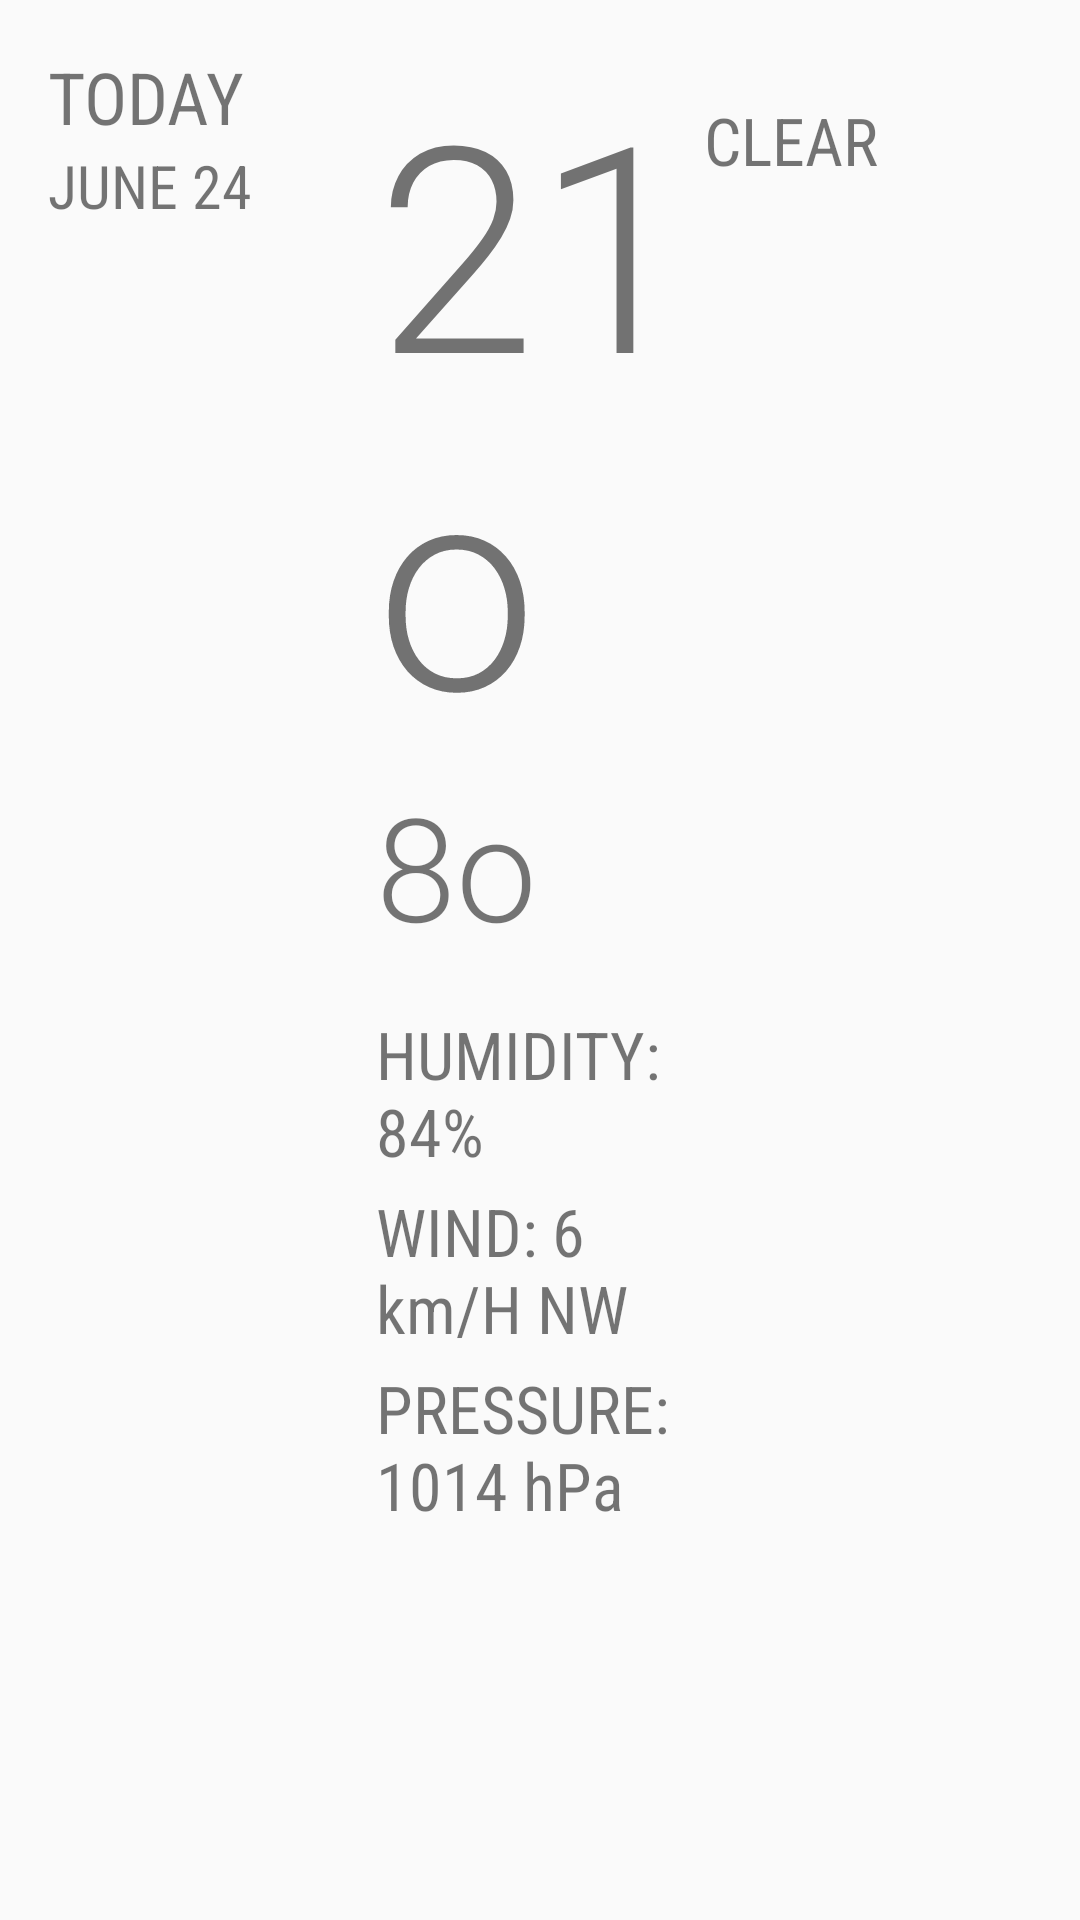

Produce the Android XML layout that renders to this screen, including the resource entries it uses.
<!-- AndroidManifest.xml: application theme AppTheme -->
<!-- res/layout/fragment_detail_wide.xml -->
<ScrollView xmlns:android="http://schemas.android.com/apk/res/android"
    xmlns:tools="http://schemas.android.com/tools" android:layout_width="match_parent"
    android:layout_height="match_parent"
    tools:context="com.example.zoaib.sunshine.DetailActivityFragment">


        <LinearLayout
            android:orientation="horizontal"
            android:layout_width="match_parent"
            android:layout_height="wrap_content"
            android:padding="16dp">

            <LinearLayout
                android:orientation="vertical"
                android:layout_width="match_parent"
                android:layout_height="match_parent"
                android:layout_weight="1">

                <TextView
                    android:layout_width="wrap_content"
                    android:layout_height="wrap_content"
                    android:id="@+id/detail_day_textview"
                    android:fontFamily="sans-serif-condensed"
                    android:textSize="24sp"
                    android:text="TODAY" />

                <TextView
                    android:layout_width="wrap_content"
                    android:layout_height="wrap_content"
                    android:id="@+id/detail_date_textview"
                    android:fontFamily="sans-serif-condensed"
                    android:textSize="20sp"
                    android:text="JUNE 24" />
            </LinearLayout>

            <LinearLayout
                android:orientation="vertical"
                android:layout_width="match_parent"
                android:layout_height="match_parent"
                android:layout_weight="1">

                <TextView
                    android:layout_width="wrap_content"
                    android:layout_height="wrap_content"
                    android:id="@+id/detail_high_textview"
                    android:fontFamily="sans-serif-light"
                    android:textSize="96sp"
                    android:text="21o" />

                <TextView
                    android:layout_width="wrap_content"
                    android:layout_height="wrap_content"
                    android:id="@+id/detail_low_textview"
                    android:fontFamily="sans-serif-light"
                    android:textSize="48sp"
                    android:text="8o" />

                <TextView
                    android:layout_width="wrap_content"
                    android:layout_height="wrap_content"
                    android:text="HUMIDITY: 84%"
                    android:id="@+id/detail_humidity_textview"
                    android:fontFamily="sans-serif-condensed"
                    android:textSize="22sp"
                    android:paddingTop="16dp"/>

                <TextView
                    android:layout_width="wrap_content"
                    android:layout_height="wrap_content"
                    android:text="WIND: 6 km/H NW"
                    android:id="@+id/detail_wind_textview"
                    android:fontFamily="sans-serif-condensed"
                    android:textSize="22sp"
                    android:paddingTop="4dp"/>

                <TextView
                    android:layout_width="wrap_content"
                    android:layout_height="wrap_content"
                    android:text="PRESSURE: 1014 hPa"
                    android:id="@+id/detail_pressure_textview"
                    android:fontFamily="sans-serif-condensed"
                    android:textSize="22sp"
                    android:paddingTop="4dp"/>
            </LinearLayout>

            <LinearLayout
                android:orientation="vertical"
                android:layout_width="match_parent"
                android:layout_height="match_parent"
                android:layout_marginTop="16dp"
                android:layout_weight="1">

                <ImageView
                    android:layout_width="wrap_content"
                    android:layout_height="wrap_content"
                    android:id="@+id/detail_icon"
                    />

                <TextView
                    android:layout_width="wrap_content"
                    android:layout_height="wrap_content"
                    android:id="@+id/detail_forecast_textview"
                    android:fontFamily="sans-serif-condensed"
                    android:textSize="22sp"
                    android:text="CLEAR" />
            </LinearLayout>

        </LinearLayout>

</ScrollView>
<!-- resources referenced by this layout -->
<resources>
  <style name="AppTheme" parent="@style/Theme.AppCompat.Light.DarkActionBar">
          <item name="colorPrimary">@color/sunshine_blue</item>
          <item name="colorPrimaryDark">@color/sunshine_dark_blue</item>
      </style>
  <color name="sunshine_blue">#ff1ca8f4</color>
  <color name="sunshine_dark_blue">#0288D1</color>
</resources>
